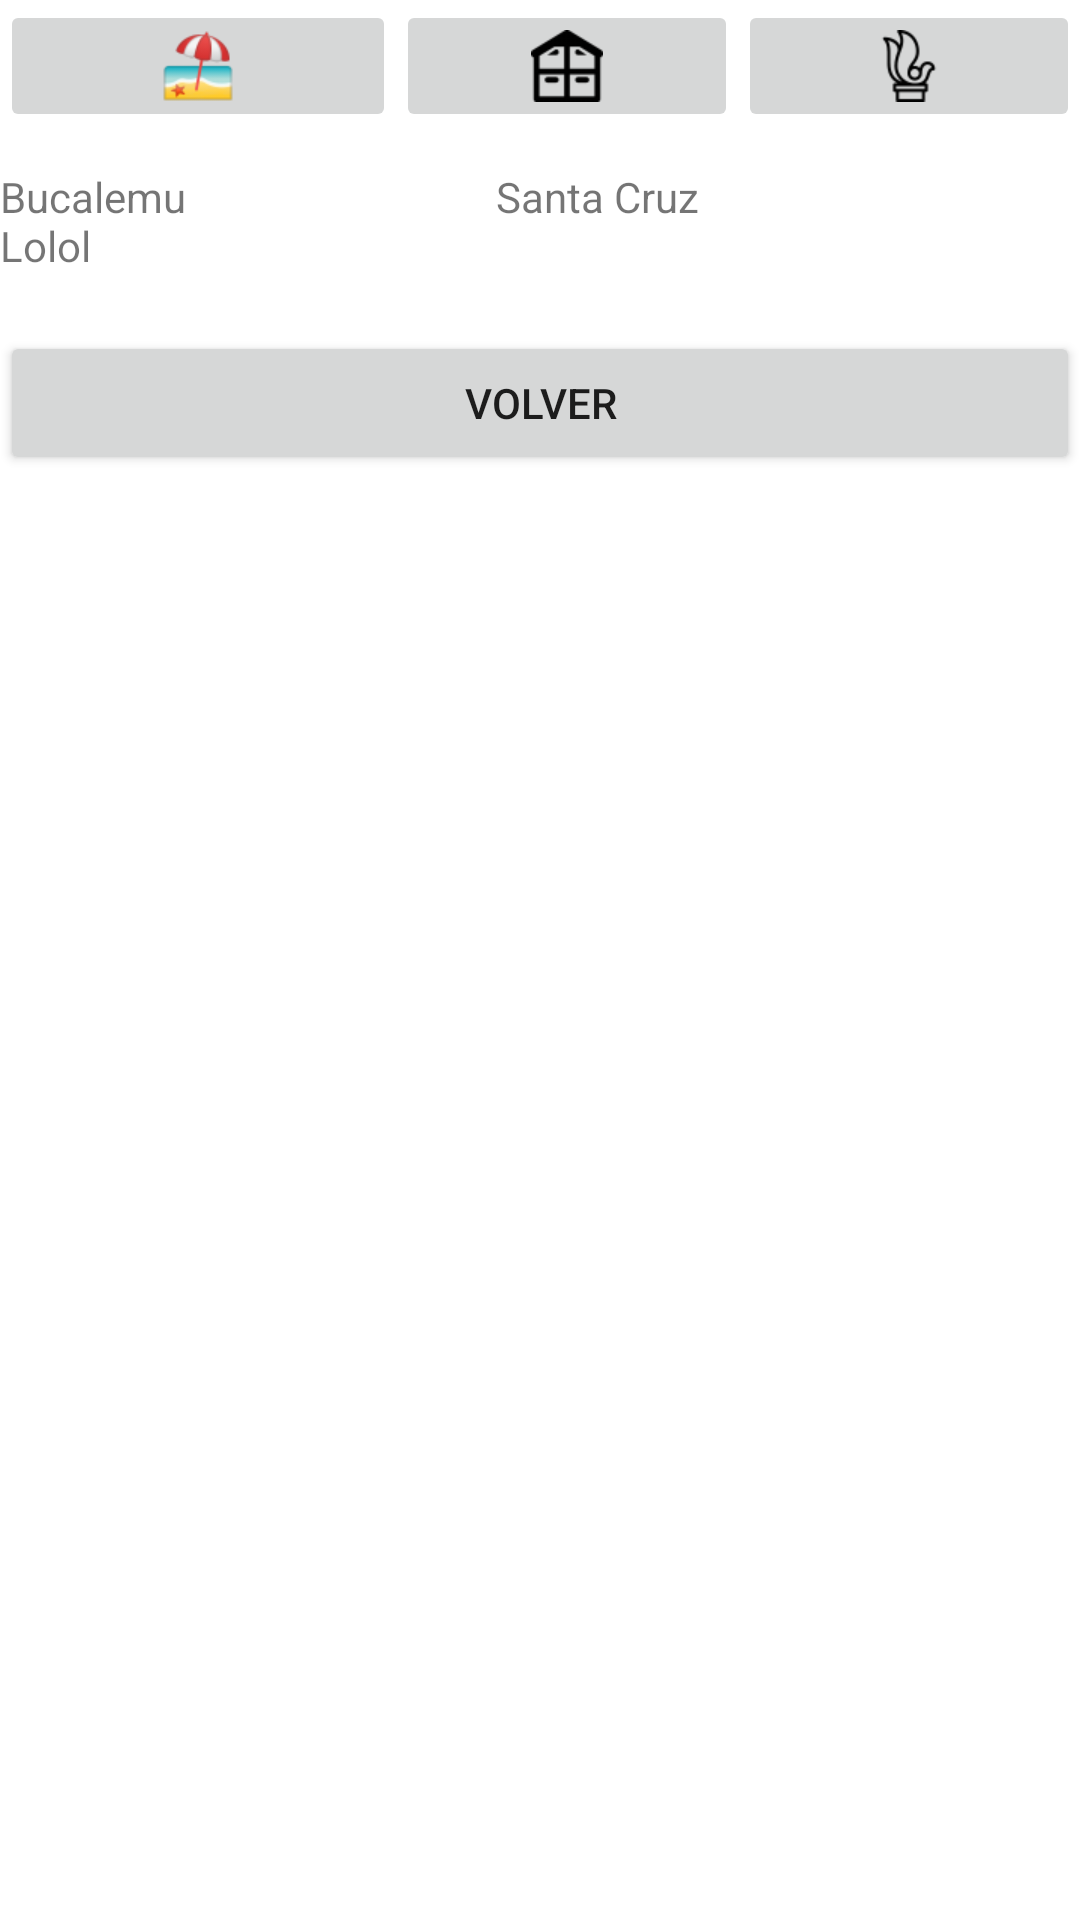

Layout XML and referenced resources for this Android screen:
<!-- AndroidManifest.xml: application theme Theme.PRUEBANUMERO2 -->
<!-- res/layout/activity_main2.xml -->
<?xml version="1.0" encoding="utf-8"?>
<androidx.constraintlayout.widget.ConstraintLayout xmlns:android="http://schemas.android.com/apk/res/android"
    xmlns:app="http://schemas.android.com/apk/res-auto"
    xmlns:tools="http://schemas.android.com/tools"
    android:layout_width="match_parent"
    android:layout_height="match_parent"
    tools:context=".MainActivity2">

    <LinearLayout
        android:layout_width="match_parent"
        android:layout_height="match_parent"
        android:orientation="vertical">

        <LinearLayout
            android:layout_width="match_parent"
            android:layout_height="56dp"
            android:orientation="horizontal">

            <ImageButton
                android:id="@+id/fotobuca"
                android:layout_width="66dp"
                android:layout_height="wrap_content"
                android:layout_weight="1"
                app:srcCompat="@mipmap/playita" />

            <ImageButton
                android:id="@+id/fotosanta"
                android:layout_width="wrap_content"
                android:layout_height="wrap_content"
                android:layout_weight="1"
                app:srcCompat="@mipmap/city" />

            <ImageButton
                android:id="@+id/fotoLolol"
                android:layout_width="wrap_content"
                android:layout_height="wrap_content"
                android:layout_weight="1"
                app:srcCompat="@mipmap/statua" />

        </LinearLayout>

        <LinearLayout
            android:layout_width="match_parent"
            android:layout_height="wrap_content"
            android:orientation="horizontal">

            <TextView
                android:id="@+id/textView3"
                android:layout_width="wrap_content"
                android:layout_height="wrap_content"
                android:layout_weight="1"
                android:text="Bucalemu                               Santa Cruz                                      Lolol" />
        </LinearLayout>

        <LinearLayout
            android:layout_width="match_parent"
            android:layout_height="wrap_content"
            android:orientation="horizontal">

            <TextView
                android:id="@+id/indicado"
                android:layout_width="wrap_content"
                android:layout_height="wrap_content"
                android:layout_weight="1" />

        </LinearLayout>

        <LinearLayout
            android:layout_width="match_parent"
            android:layout_height="match_parent"
            android:layout_weight="1"
            android:orientation="horizontal">

            <Button
                android:id="@+id/button2"
                android:layout_width="wrap_content"
                android:layout_height="wrap_content"
                android:layout_weight="1"
                android:text="Volver" />
        </LinearLayout>
    </LinearLayout>

</androidx.constraintlayout.widget.ConstraintLayout>
<!-- resources referenced by this layout -->
<resources>
  <!-- mipmap city: png bitmap (mipmap-xhdpi, 1036 bytes) -->
  <!-- mipmap playita: png bitmap (mipmap-xhdpi, 3273 bytes) -->
  <!-- mipmap statua: png bitmap (mipmap-xhdpi, 1551 bytes) -->
  <style name="Theme.PRUEBANUMERO2" parent="Theme.MaterialComponents.DayNight.DarkActionBar">
          
          <item name="colorPrimary">@color/purple_500</item>
          <item name="colorPrimaryVariant">@color/purple_700</item>
          <item name="colorOnPrimary">@color/white</item>
          
          <item name="colorSecondary">@color/teal_200</item>
          <item name="colorSecondaryVariant">@color/teal_700</item>
          <item name="colorOnSecondary">@color/black</item>
          
          <item name="android:statusBarColor" tools:targetApi="l">?attr/colorPrimaryVariant</item>
          
      </style>
  <!-- not gathered from this repository: default colours our renderer supplied (Android Studio template values) -->
  <color name="purple_500">#FF6200EE</color>
  <color name="purple_700">#FF3700B3</color>
  <color name="teal_200">#FF03DAC5</color>
  <color name="teal_700">#FF018786</color>
  <color name="black">#FF000000</color>
  <color name="white">#FFFFFFFF</color>
</resources>
